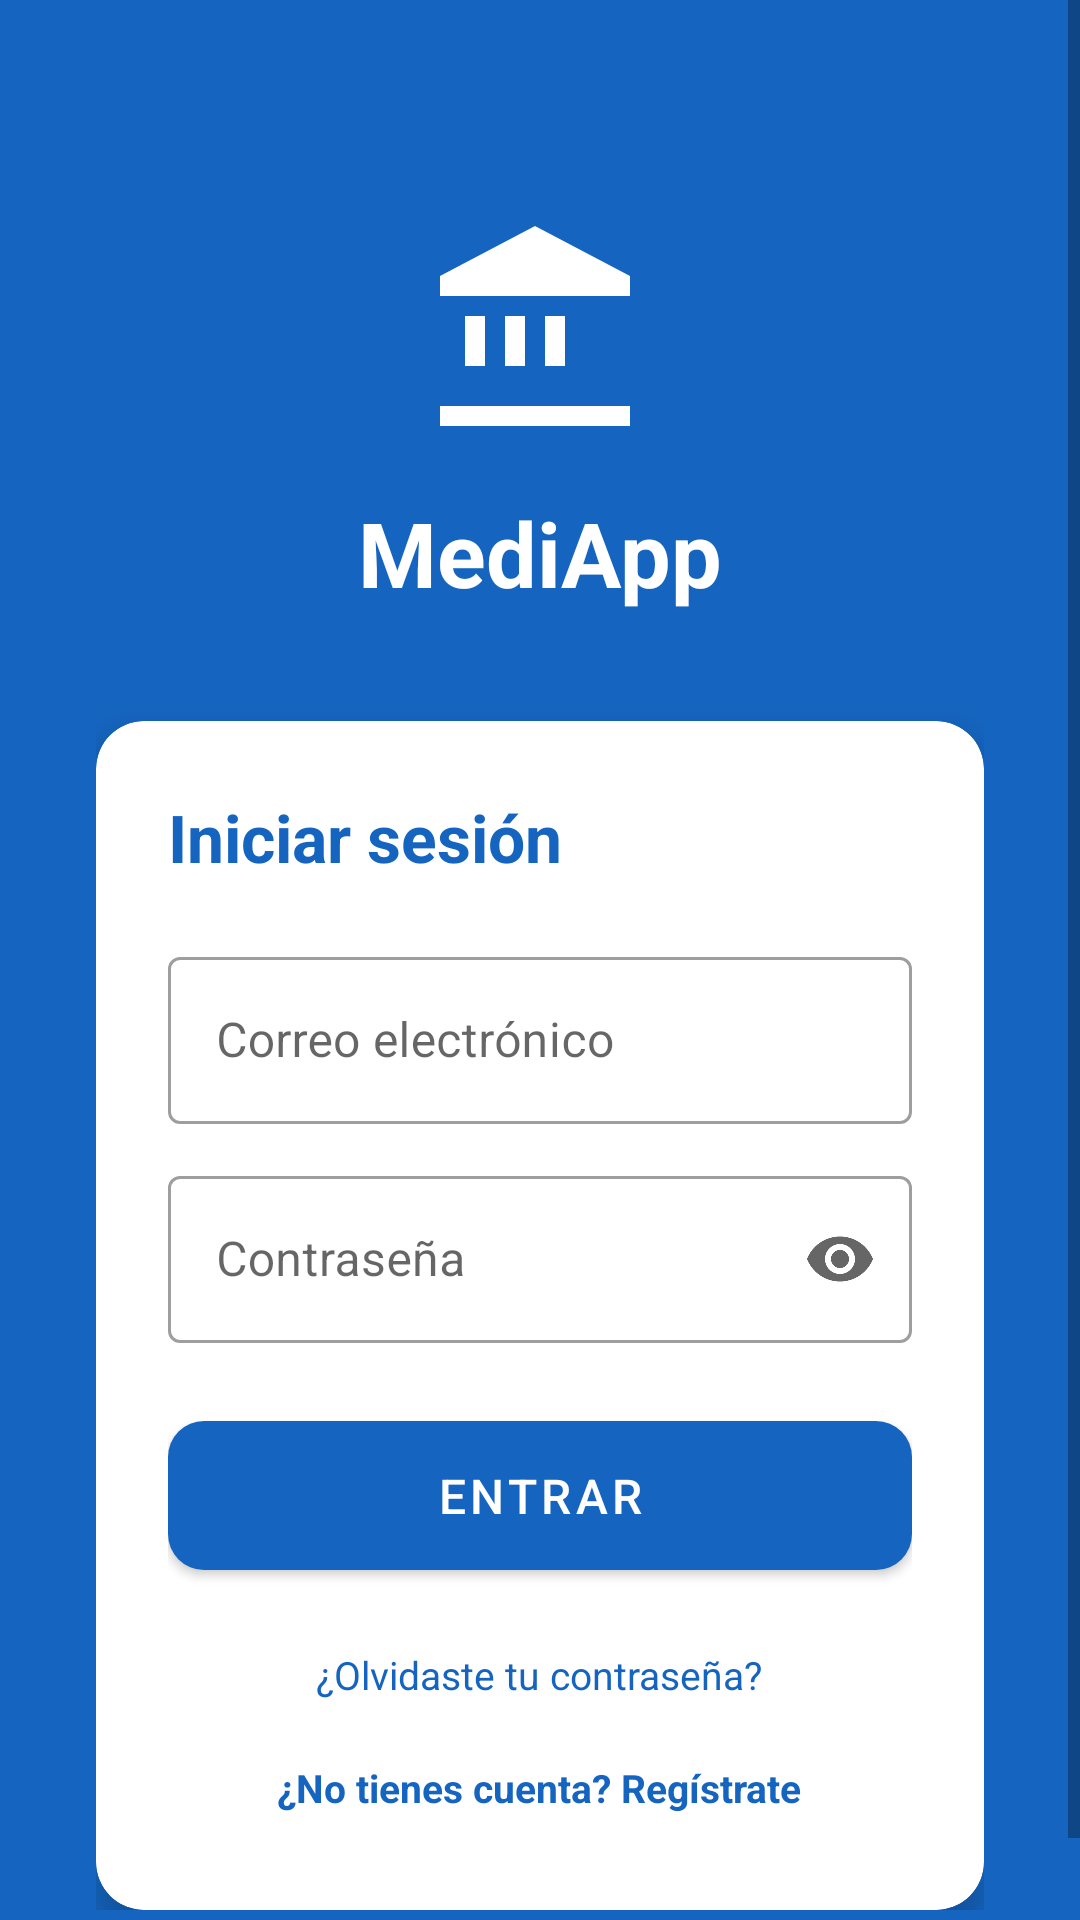

The Android layout XML behind this screen, and the referenced resources:
<!-- AndroidManifest.xml: application theme Theme.MedicamentosApp -->
<!-- res/layout/activity_auth.xml -->
<?xml version="1.0" encoding="utf-8"?>
<ScrollView xmlns:android="http://schemas.android.com/apk/res/android"
    xmlns:app="http://schemas.android.com/apk/res-auto"
    android:layout_width="match_parent"
    android:layout_height="match_parent"
    android:background="@color/colorPrimary"
    android:fillViewport="true">

    <LinearLayout
        android:layout_width="match_parent"
        android:layout_height="wrap_content"
        android:gravity="center_horizontal"
        android:orientation="vertical"
        android:padding="32dp">

        
        <ImageView
            android:layout_width="80dp"
            android:layout_height="80dp"
            android:layout_marginTop="40dp"
            android:src="@drawable/ic_medication"
            android:tint="@android:color/white"
            android:contentDescription="@null" />

        <TextView
            android:layout_width="wrap_content"
            android:layout_height="wrap_content"
            android:layout_marginTop="12dp"
            android:text="MediApp"
            android:textColor="@android:color/white"
            android:textSize="30sp"
            android:textStyle="bold" />

        
        <com.google.android.material.card.MaterialCardView
            android:layout_width="match_parent"
            android:layout_height="wrap_content"
            android:layout_marginTop="36dp"
            app:cardCornerRadius="16dp"
            app:cardElevation="8dp">

            <LinearLayout
                android:layout_width="match_parent"
                android:layout_height="wrap_content"
                android:orientation="vertical"
                android:padding="24dp">

                
                <TextView
                    android:id="@+id/tvTitle"
                    android:layout_width="wrap_content"
                    android:layout_height="wrap_content"
                    android:layout_marginBottom="20dp"
                    android:text="Iniciar sesión"
                    android:textColor="@color/colorPrimary"
                    android:textSize="22sp"
                    android:textStyle="bold" />

                
                <com.google.android.material.textfield.TextInputLayout
                    android:id="@+id/tilEmail"
                    style="@style/Widget.MaterialComponents.TextInputLayout.OutlinedBox"
                    android:layout_width="match_parent"
                    android:layout_height="wrap_content"
                    android:hint="Correo electrónico">

                    <com.google.android.material.textfield.TextInputEditText
                        android:id="@+id/etEmail"
                        android:layout_width="match_parent"
                        android:layout_height="wrap_content"
                        android:inputType="textEmailAddress"
                        android:maxLines="1" />
                </com.google.android.material.textfield.TextInputLayout>

                
                <com.google.android.material.textfield.TextInputLayout
                    android:id="@+id/tilPassword"
                    style="@style/Widget.MaterialComponents.TextInputLayout.OutlinedBox"
                    android:layout_width="match_parent"
                    android:layout_height="wrap_content"
                    android:layout_marginTop="12dp"
                    android:hint="Contraseña"
                    app:endIconMode="password_toggle">

                    <com.google.android.material.textfield.TextInputEditText
                        android:id="@+id/etPassword"
                        android:layout_width="match_parent"
                        android:layout_height="wrap_content"
                        android:inputType="textPassword"
                        android:maxLines="1" />
                </com.google.android.material.textfield.TextInputLayout>

                
                <com.google.android.material.textfield.TextInputLayout
                    android:id="@+id/tilConfirmPassword"
                    style="@style/Widget.MaterialComponents.TextInputLayout.OutlinedBox"
                    android:layout_width="match_parent"
                    android:layout_height="wrap_content"
                    android:layout_marginTop="12dp"
                    android:hint="Confirmar contraseña"
                    android:visibility="gone"
                    app:endIconMode="password_toggle">

                    <com.google.android.material.textfield.TextInputEditText
                        android:id="@+id/etConfirmPassword"
                        android:layout_width="match_parent"
                        android:layout_height="wrap_content"
                        android:inputType="textPassword"
                        android:maxLines="1" />
                </com.google.android.material.textfield.TextInputLayout>

                
                <TextView
                    android:id="@+id/tvError"
                    android:layout_width="match_parent"
                    android:layout_height="wrap_content"
                    android:layout_marginTop="10dp"
                    android:textColor="#D32F2F"
                    android:textSize="13sp"
                    android:visibility="gone" />

                
                <ProgressBar
                    android:id="@+id/progressBar"
                    style="?android:attr/progressBarStyleHorizontal"
                    android:layout_width="match_parent"
                    android:layout_height="4dp"
                    android:layout_marginTop="8dp"
                    android:indeterminate="true"
                    android:visibility="gone" />

                
                <com.google.android.material.button.MaterialButton
                    android:id="@+id/btnSubmit"
                    android:layout_width="match_parent"
                    android:layout_height="wrap_content"
                    android:layout_marginTop="20dp"
                    android:padding="14dp"
                    android:text="Entrar"
                    android:textSize="16sp"
                    app:cornerRadius="12dp" />

                
                <TextView
                    android:id="@+id/tvForgotPassword"
                    android:layout_width="wrap_content"
                    android:layout_height="wrap_content"
                    android:layout_gravity="center_horizontal"
                    android:layout_marginTop="12dp"
                    android:padding="8dp"
                    android:text="¿Olvidaste tu contraseña?"
                    android:textColor="@color/colorPrimary"
                    android:textSize="13sp" />

                
                <TextView
                    android:id="@+id/tvToggleMode"
                    android:layout_width="wrap_content"
                    android:layout_height="wrap_content"
                    android:layout_gravity="center_horizontal"
                    android:layout_marginTop="4dp"
                    android:padding="8dp"
                    android:text="¿No tienes cuenta? Regístrate"
                    android:textColor="@color/colorPrimary"
                    android:textSize="13sp"
                    android:textStyle="bold" />

            </LinearLayout>
        </com.google.android.material.card.MaterialCardView>

    </LinearLayout>
</ScrollView>
<!-- resources referenced by this layout -->
<resources>
  <color name="colorPrimary">#1565C0</color>
  <!-- drawable ic_medication (drawable) -->
  <?xml version="1.0" encoding="utf-8"?>
  <vector xmlns:android="http://schemas.android.com/apk/res/android"
      android:width="24dp"
      android:height="24dp"
      android:viewportWidth="24"
      android:viewportHeight="24">
      <path
          android:fillColor="#FF000000"
          android:pathData="M6.5,10h-2v5h2v-5zM10.5,10h-2v5h2v-5zM21,19H2v2h19v-2zM14.5,10h-2v5h2v-5zM11.5,1L2,6v2h19V6l-9.5,-5z" />
  </vector>
  <style name="Theme.MedicamentosApp" parent="Theme.MaterialComponents.DayNight.NoActionBar">
          <item name="colorPrimary">@color/colorPrimary</item>
          <item name="colorPrimaryDark">@color/colorPrimaryDark</item>
          <item name="colorAccent">@color/colorAccent</item>
          <item name="android:statusBarColor">@color/colorPrimaryDark</item>
          <item name="android:windowBackground">@color/background</item>
      </style>
  <color name="colorPrimaryDark">#0D47A1</color>
  <color name="colorAccent">#00ACC1</color>
  <color name="background">#F0F4F8</color>
</resources>
